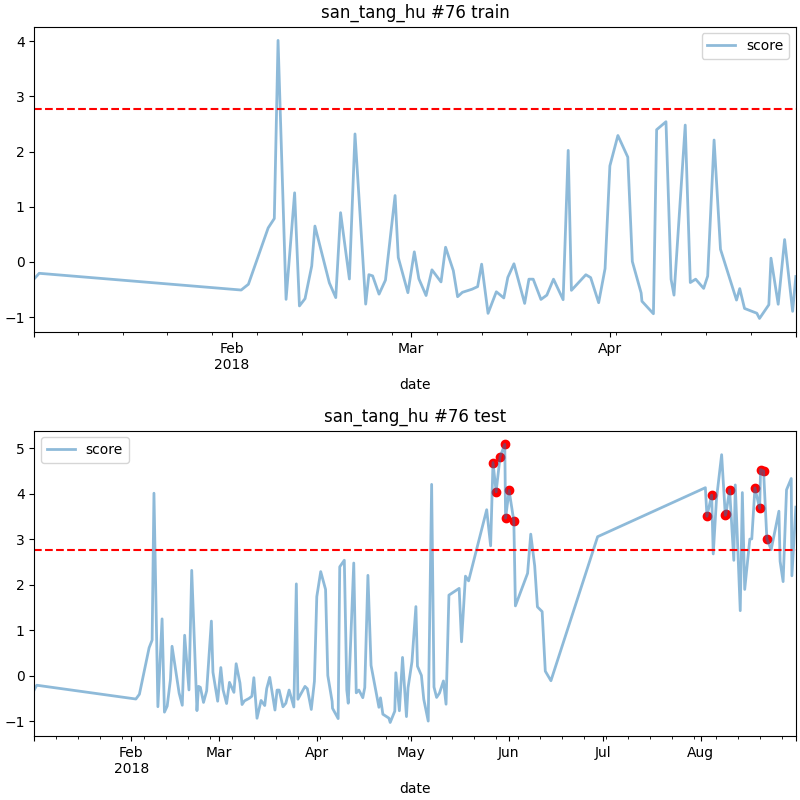

The table this chart was drawn from, first rows:
date, score
2018-05-27 00:00, 4.685
2018-05-28 00:00, 4.044
2018-05-29 06:00, 4.812
2018-05-30 18:00, 5.084
2018-05-31 00:00, 3.466
2018-06-01 03:00, 4.072
2018-06-02 15:00, 3.401
2018-08-03 00:00, 3.507
2018-08-04 12:00, 3.97
2018-08-08 20:00, 3.528
2018-08-09 01:00, 3.564
2018-08-10 05:00, 4.084
2018-08-18 06:00, 4.129
2018-08-19 18:00, 3.677
2018-08-20 01:00, 4.531
2018-08-21 00:00, 4.501
2018-08-22 01:00, 3.011
